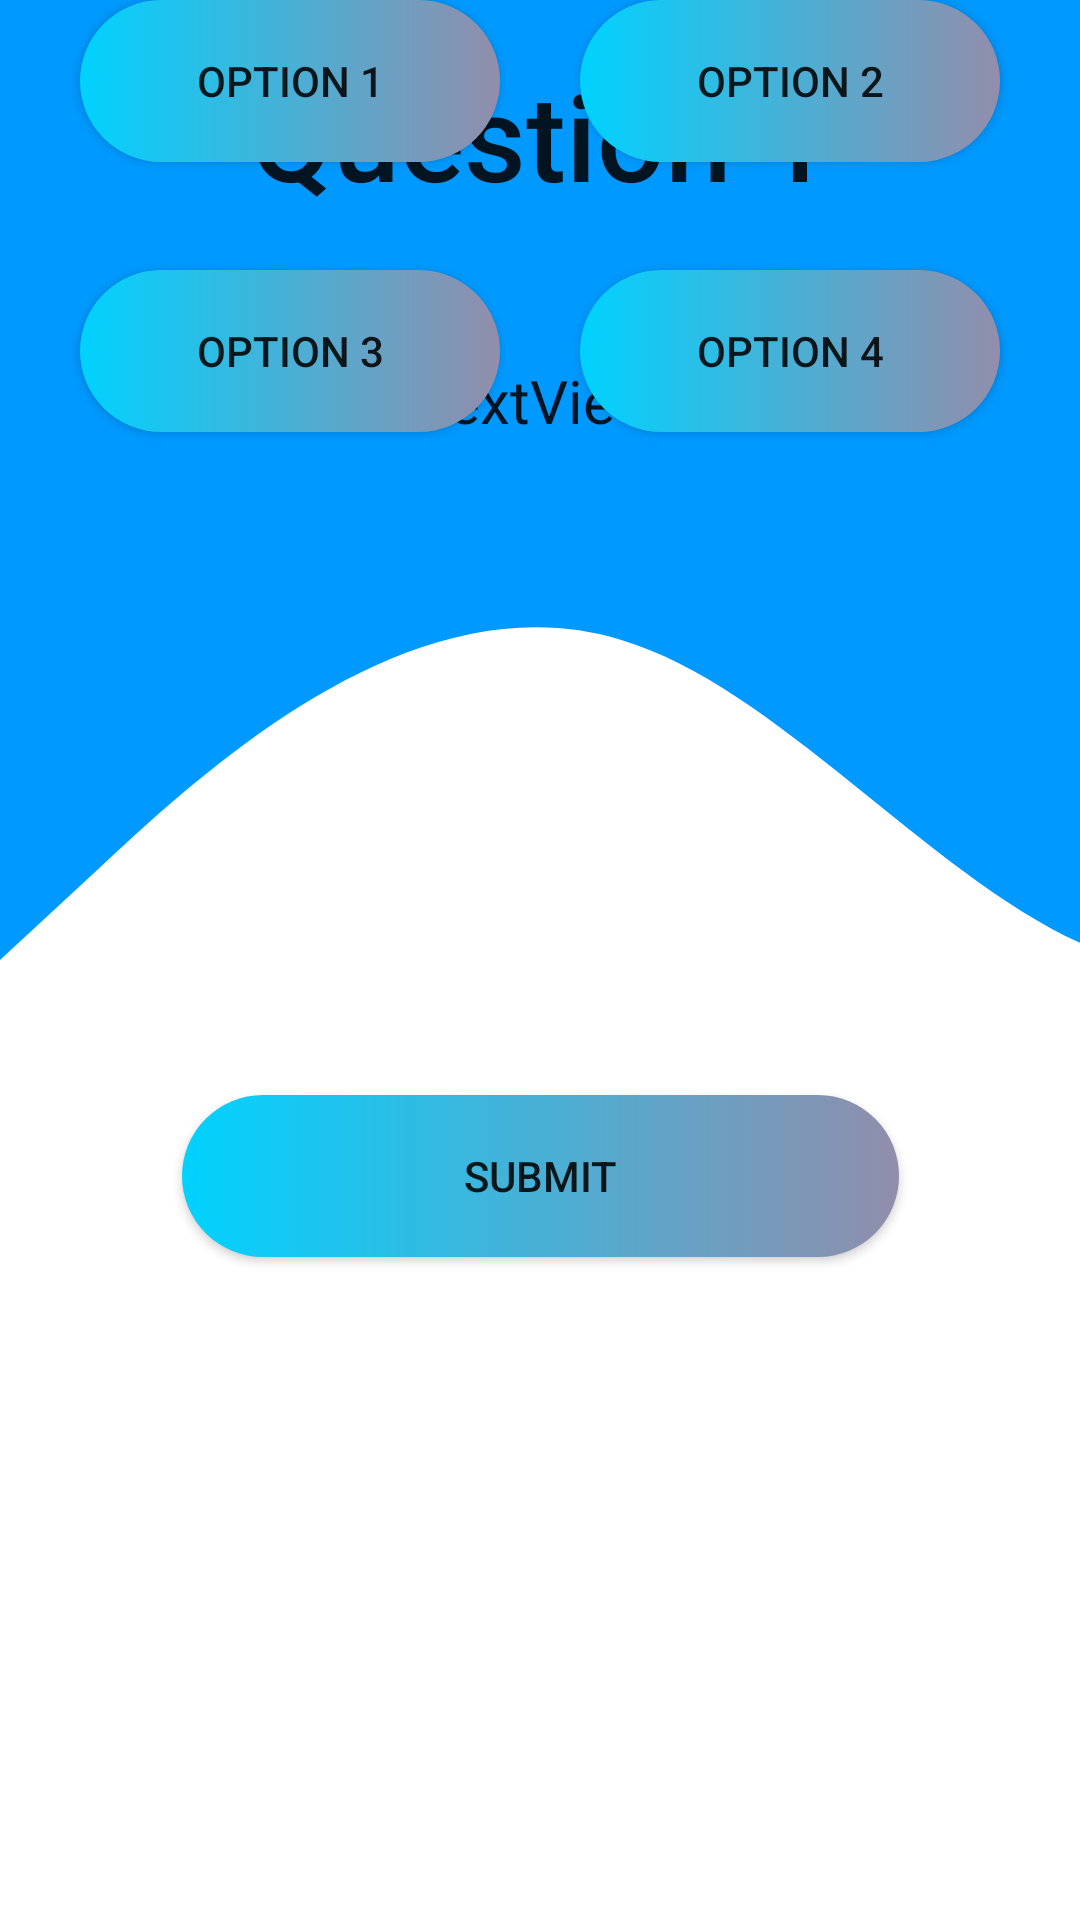

Reconstruct the res/layout file that produces this screen, plus the resources it refers to.
<!-- AndroidManifest.xml: application theme Theme.QuizApp -->
<!-- res/layout/activity_questions.xml -->
<?xml version="1.0" encoding="utf-8"?>
<androidx.constraintlayout.widget.ConstraintLayout xmlns:android="http://schemas.android.com/apk/res/android"
    xmlns:app="http://schemas.android.com/apk/res-auto"
    xmlns:tools="http://schemas.android.com/tools"
    android:layout_width="match_parent"
    android:layout_height="match_parent"
    android:layout_gravity="center_vertical"
    android:background="@drawable/bg_quiz"
    android:orientation="vertical"
    tools:context=".Questions">

    <TextView
        android:id="@+id/question_no"
        style="@style/TextAppearance.AppCompat.Title"
        android:layout_width="match_parent"
        android:layout_height="90dp"
        android:gravity="center"
        android:text="Question 1"
        android:textSize="40dp"
        app:layout_constraintBottom_toBottomOf="parent"
        app:layout_constraintEnd_toEndOf="parent"
        app:layout_constraintStart_toStartOf="parent"
        app:layout_constraintTop_toTopOf="parent"
        app:layout_constraintVertical_bias="0.0" />

    <TextView
        android:id="@+id/question"
        style="@style/TextAppearance.AppCompat.Body1"
        android:layout_width="wrap_content"
        android:layout_height="wrap_content"
        android:layout_marginStart="8dp"
        android:layout_marginTop="30dp"
        android:layout_marginEnd="8dp"
        android:text="TextView"
        android:textSize="20sp"
        app:layout_constraintEnd_toEndOf="parent"
        app:layout_constraintHorizontal_bias="0.498"
        app:layout_constraintStart_toStartOf="parent"
        app:layout_constraintTop_toBottomOf="@+id/question_no" />

    <Button
        android:id="@+id/option_1"
        android:layout_width="140dp"
        android:layout_height="54dp"
        android:background="@drawable/custom_btn"
        android:text="Option 2"
        app:layout_constraintEnd_toEndOf="parent"
        app:layout_constraintHorizontal_bias="0.5"
        app:layout_constraintStart_toEndOf="@+id/option_2"
        tools:ignore="MissingConstraints"
        tools:layout_editor_absoluteY="380dp" />

    <Button
        android:id="@+id/option_2"
        android:layout_width="140dp"
        android:layout_height="54dp"
        android:background="@drawable/custom_btn"
        android:text="Option 1"
        app:layout_constraintEnd_toStartOf="@+id/option_1"
        app:layout_constraintHorizontal_bias="0.5"
        app:layout_constraintStart_toStartOf="parent"
        tools:ignore="MissingConstraints"
        tools:layout_editor_absoluteY="380dp" />

    <Button
        android:id="@+id/option_4"
        android:layout_width="140dp"
        android:layout_height="54dp"
        android:layout_marginTop="36dp"
        android:background="@drawable/custom_btn"
        android:text="Option 3"
        app:layout_constraintEnd_toStartOf="@+id/option_3"
        app:layout_constraintHorizontal_bias="0.5"
        app:layout_constraintStart_toStartOf="parent"
        app:layout_constraintTop_toBottomOf="@+id/option_2"
        tools:ignore="MissingConstraints" />

    <Button
        android:id="@+id/option_3"
        android:layout_width="140dp"
        android:layout_height="54dp"
        android:layout_marginTop="36dp"
        android:background="@drawable/custom_btn"
        android:text="Option 4"
        app:layout_constraintEnd_toEndOf="parent"
        app:layout_constraintHorizontal_bias="0.5"
        app:layout_constraintStart_toEndOf="@+id/option_4"
        app:layout_constraintTop_toBottomOf="@+id/option_1"
        tools:ignore="MissingConstraints" />

    <Button
        android:id="@+id/submit_btn"
        android:layout_width="239dp"
        android:layout_height="54dp"
        android:background="@drawable/custom_btn"
        android:text="Submit"
        app:layout_constraintBottom_toBottomOf="parent"
        app:layout_constraintEnd_toEndOf="parent"
        app:layout_constraintStart_toStartOf="parent"
        app:layout_constraintTop_toBottomOf="@+id/option_3" />


</androidx.constraintlayout.widget.ConstraintLayout>
<!-- resources referenced by this layout -->
<resources>
  <!-- drawable bg_quiz (drawable) -->
  <vector xmlns:android="http://schemas.android.com/apk/res/android"
      android:width="1440dp"
      android:height="320dp"
      android:viewportWidth="500"
      android:viewportHeight="320">
    <path
        android:pathData="M0,160L48,144C96,128 192,96 288,106.7C384,117 480,171 576,160C672,149 768,75 864,42.7C960,11 1056,21 1152,64C1248,107 1344,181 1392,218.7L1440,256L1440,0L1392,0C1344,0 1248,0 1152,0C1056,0 960,0 864,0C768,0 672,0 576,0C480,0 384,0 288,0C192,0 96,0 48,0L0,0Z"
        android:fillColor="#0099ff"/>
  </vector>
  <!-- drawable custom_btn (drawable) -->
  <?xml version="1.0" encoding="utf-8"?>
  <shape xmlns:android="http://schemas.android.com/apk/res/android">
  
      <gradient android:startColor="#00d2ff" android:endColor="#928dab" android:type="linear" />
  
      <corners android:radius="50dp" />
  
  </shape>
  <style name="Theme.QuizApp" parent="Theme.MaterialComponents.Light.DarkActionBar">
          
          <item name="colorPrimary">@color/purple_500</item>
          <item name="colorPrimaryVariant">@color/purple_700</item>
          <item name="colorOnPrimary">@color/white</item>
          
          <item name="colorSecondary">@color/teal_200</item>
          <item name="colorSecondaryVariant">@color/teal_700</item>
          <item name="colorOnSecondary">@color/black</item>
          
          <item name="android:statusBarColor">?attr/colorPrimaryVariant</item>
          
      </style>
  <!-- not gathered from this repository: default colours our renderer supplied (Android Studio template values) -->
  <color name="purple_500">#FF6200EE</color>
  <color name="purple_700">#FF3700B3</color>
  <color name="teal_200">#FF03DAC5</color>
  <color name="teal_700">#FF018786</color>
  <color name="black">#FF000000</color>
  <color name="white">#FFFFFFFF</color>
</resources>
